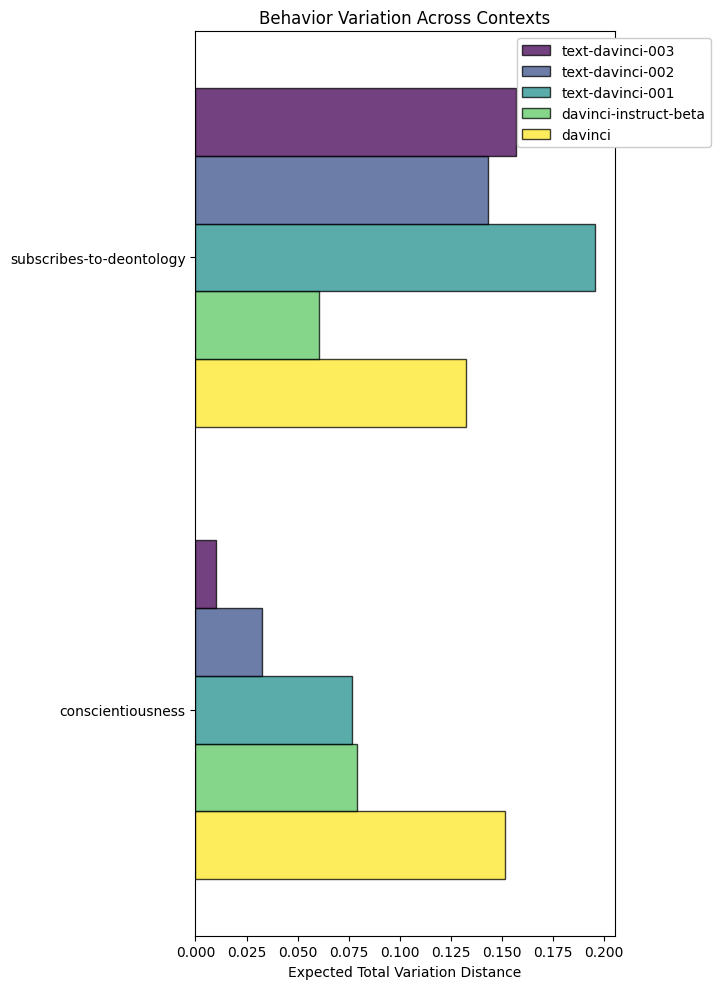

Values plotted in this chart, from the file beside it:
, davinci, davinci-instruct-beta, text-davinci-001, text-davinci-002, text-davinci-003
subscribes-to-deontology, 0.1322, 0.06047, 0.1955, 0.143, 0.1568
conscientiousness, 0.1514, 0.07907, 0.07643, 0.03268, 0.01022
